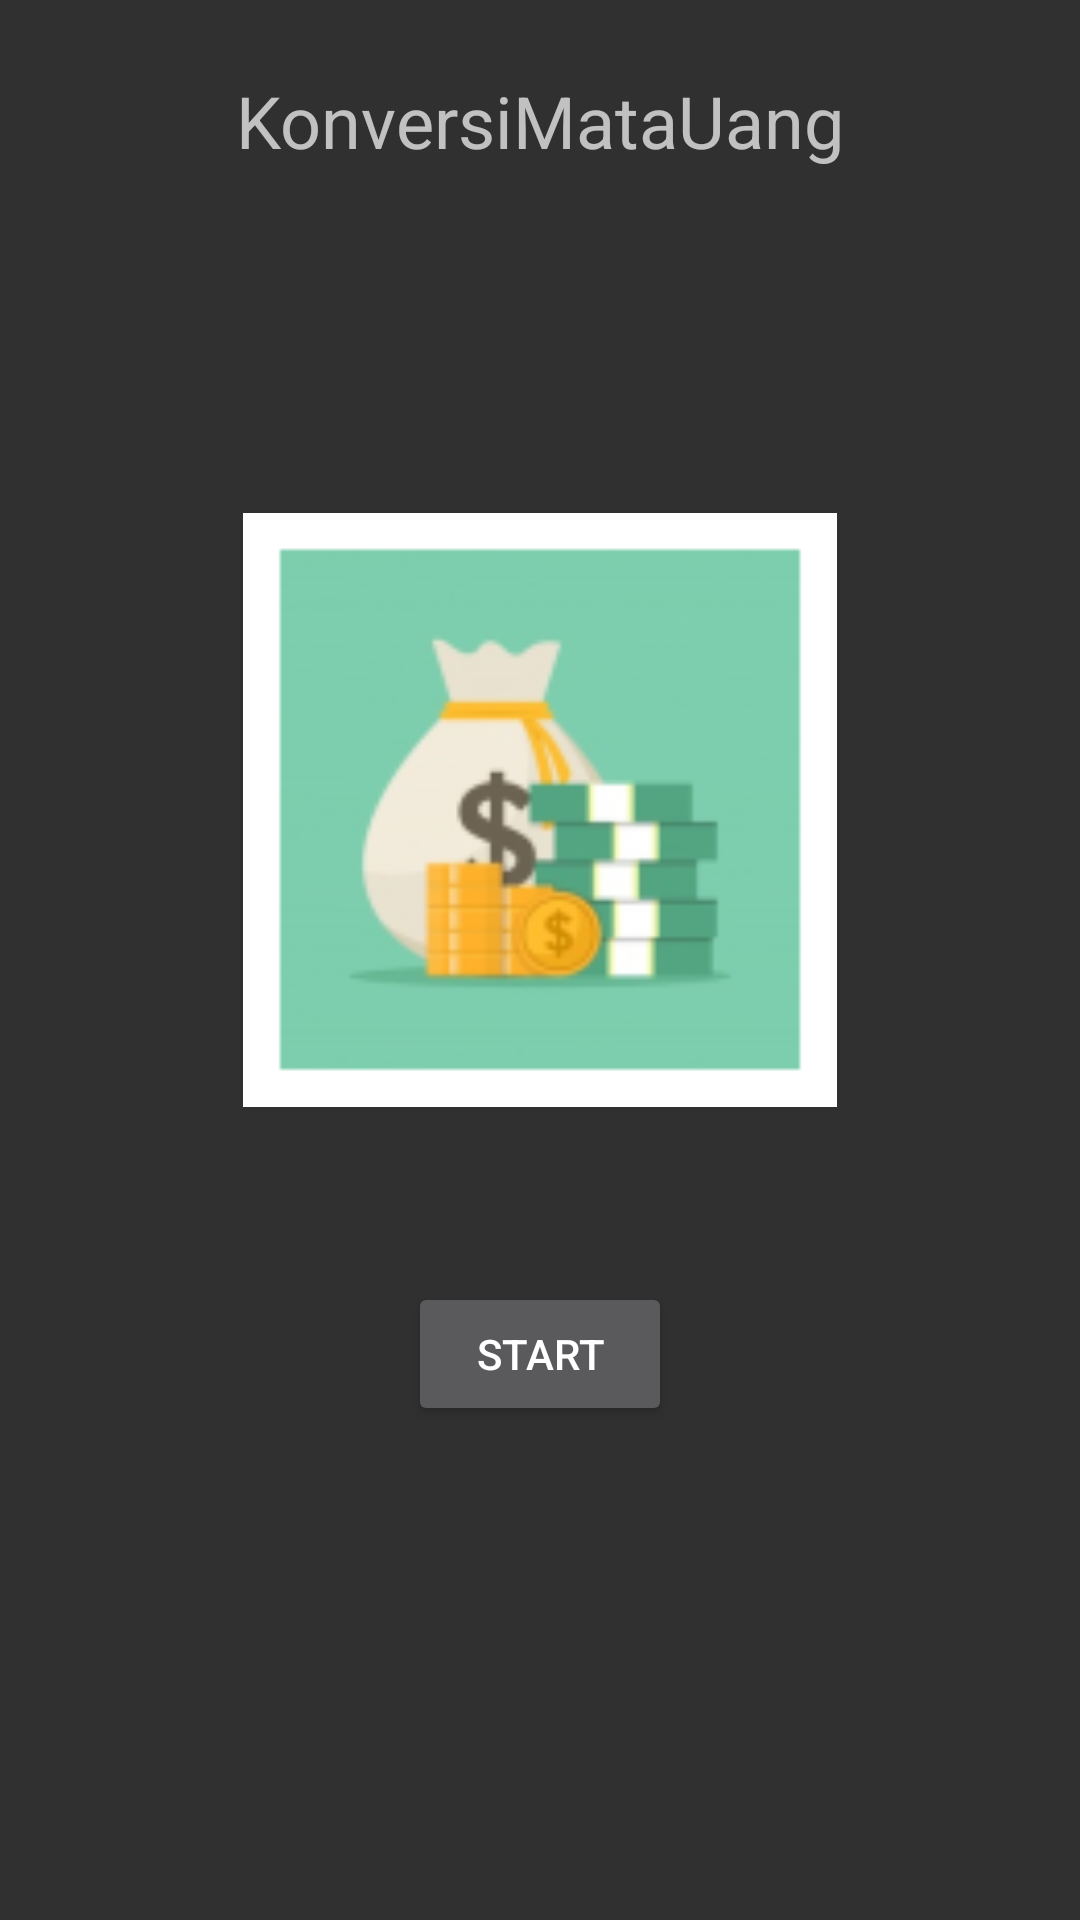

Here is an Android app screen rendered from its layout file. Give the layout XML and the strings, colors and styles it references.
<!-- AndroidManifest.xml: application theme Theme.AppCompat -->
<!-- res/layout/fragment_home.xml -->
<?xml version="1.0" encoding="utf-8"?>
<ScrollView
    xmlns:android="http://schemas.android.com/apk/res/android"
    xmlns:app="http://schemas.android.com/apk/res-auto"
    xmlns:tools="http://schemas.android.com/tools"
    android:layout_width="match_parent"
    android:layout_height="match_parent"
    tools:context=".ui.KonversiFragment"
    >



    <androidx.constraintlayout.widget.ConstraintLayout
        android:layout_width="match_parent"
        android:layout_height="wrap_content">




        <TextView
            android:id="@+id/textView2"
            android:layout_width="wrap_content"
            android:layout_height="wrap_content"
            android:layout_marginTop="24dp"
            android:layout_marginBottom="24dp"
            android:text="@string/app_name"
            android:textSize="24sp"
            app:layout_constraintBottom_toTopOf="@+id/imageView2"
            app:layout_constraintEnd_toEndOf="parent"
            app:layout_constraintStart_toStartOf="parent"
            app:layout_constraintTop_toTopOf="parent" />

        <ImageView
            android:id="@+id/imageView2"
            android:layout_width="198dp"
            android:layout_height="299dp"
            android:layout_marginTop="40dp"
            app:layout_constraintBottom_toTopOf="@+id/start"
            app:layout_constraintEnd_toEndOf="parent"
            app:layout_constraintStart_toStartOf="parent"
            app:layout_constraintTop_toBottomOf="@+id/textView2"
            app:srcCompat="@drawable/uang" />

        <Button
            android:id="@+id/start"
            android:layout_width="wrap_content"
            android:layout_height="wrap_content"
            android:layout_marginStart="16dp"
            android:layout_marginTop="8dp"
            android:layout_marginEnd="16dp"
            android:text="@string/mulai"
            app:layout_constraintEnd_toEndOf="parent"
            app:layout_constraintStart_toStartOf="parent"
            app:layout_constraintTop_toBottomOf="@+id/imageView2"/>
    </androidx.constraintlayout.widget.ConstraintLayout>
</ScrollView>
<!-- resources referenced by this layout -->
<resources>
  <!-- drawable uang: png bitmap (drawable-hdpi, 4293 bytes) -->
  <string name="app_name">KonversiMataUang</string>
  <string name="mulai">Start</string>
</resources>
